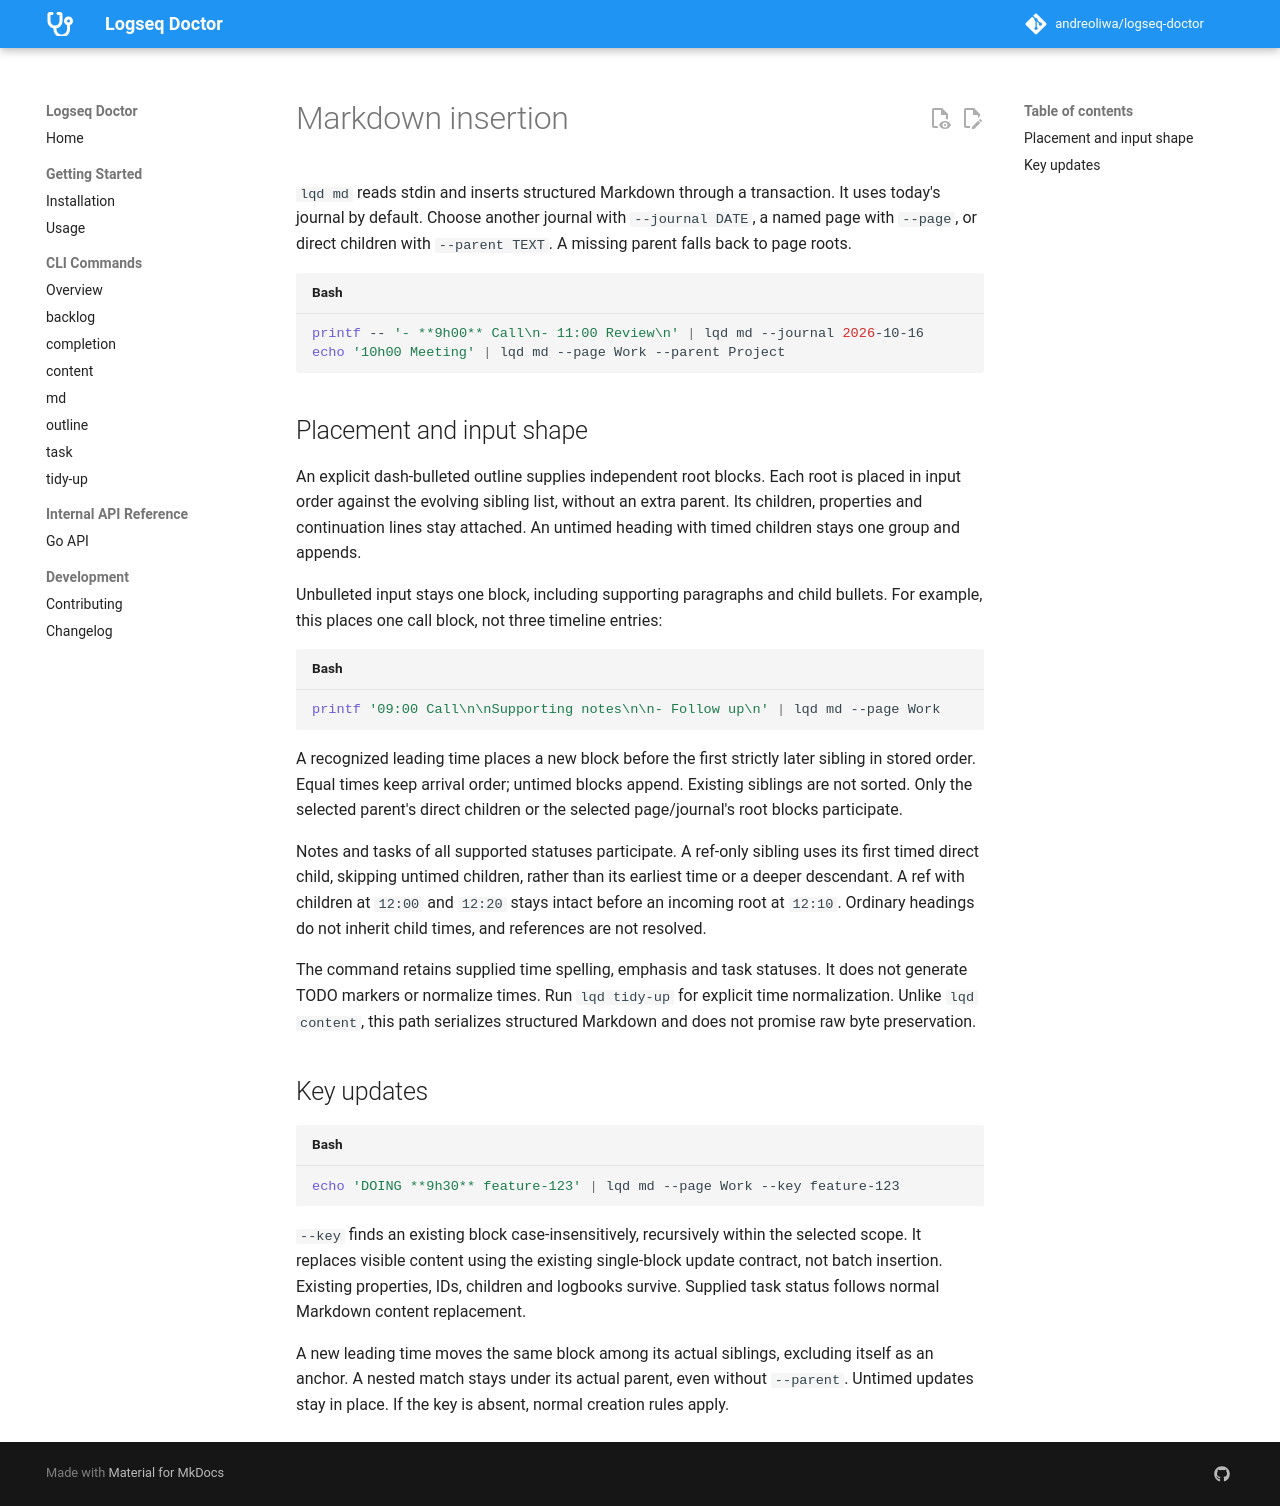

repository: andreoliwa/logseq-doctor · page: features/md/index.html · generator: mkdocs

# Markdown insertion

`lqd md` reads stdin and inserts structured Markdown through a transaction. It
uses today's journal by default. Choose another journal with `--journal DATE`,
a named page with `--page`, or direct children with `--parent TEXT`. A missing
parent falls back to page roots.

```bash
printf -- '- **9h00** Call\n- 11:00 Review\n' | lqd md --journal 2026-10-16
echo '10h00 Meeting' | lqd md --page Work --parent Project
```

## Placement and input shape

An explicit dash-bulleted outline supplies independent root blocks. Each root is
placed in input order against the evolving sibling list, without an extra parent.
Its children, properties and continuation lines stay attached. An untimed heading
with timed children stays one group and appends.

Unbulleted input stays one block, including supporting paragraphs and child
bullets. For example, this places one call block, not three timeline entries:

```bash
printf '09:00 Call\n\nSupporting notes\n\n- Follow up\n' | lqd md --page Work
```

A recognized leading time places a new block before the first strictly later
sibling in stored order. Equal times keep arrival order; untimed blocks append.
Existing siblings are not sorted. Only the selected parent's direct children or
the selected page/journal's root blocks participate.

Notes and tasks of all supported statuses participate. A ref-only sibling uses
its first timed direct child, skipping untimed children, rather than its earliest
time or a deeper descendant. A ref with children at `12:00` and `12:20` stays
intact before an incoming root at `12:10`. Ordinary headings do not inherit child
times, and references are not resolved.

The command retains supplied time spelling, emphasis and task statuses. It does
not generate TODO markers or normalize times. Run `lqd tidy-up` for explicit time
normalization. Unlike `lqd content`, this path serializes structured Markdown and
does not promise raw byte preservation.

## Key updates

```bash
echo 'DOING **9h30** feature-123' | lqd md --page Work --key feature-123
```

`--key` finds an existing block case-insensitively, recursively within the selected
scope. It replaces visible content using the existing single-block update
contract, not batch insertion. Existing properties, IDs, children and logbooks
survive. Supplied task status follows normal Markdown content replacement.

A new leading time moves the same block among its actual siblings, excluding
itself as an anchor. A nested match stays under its actual parent, even without
`--parent`. Untimed updates stay in place. If the key is absent, normal creation
rules apply.
